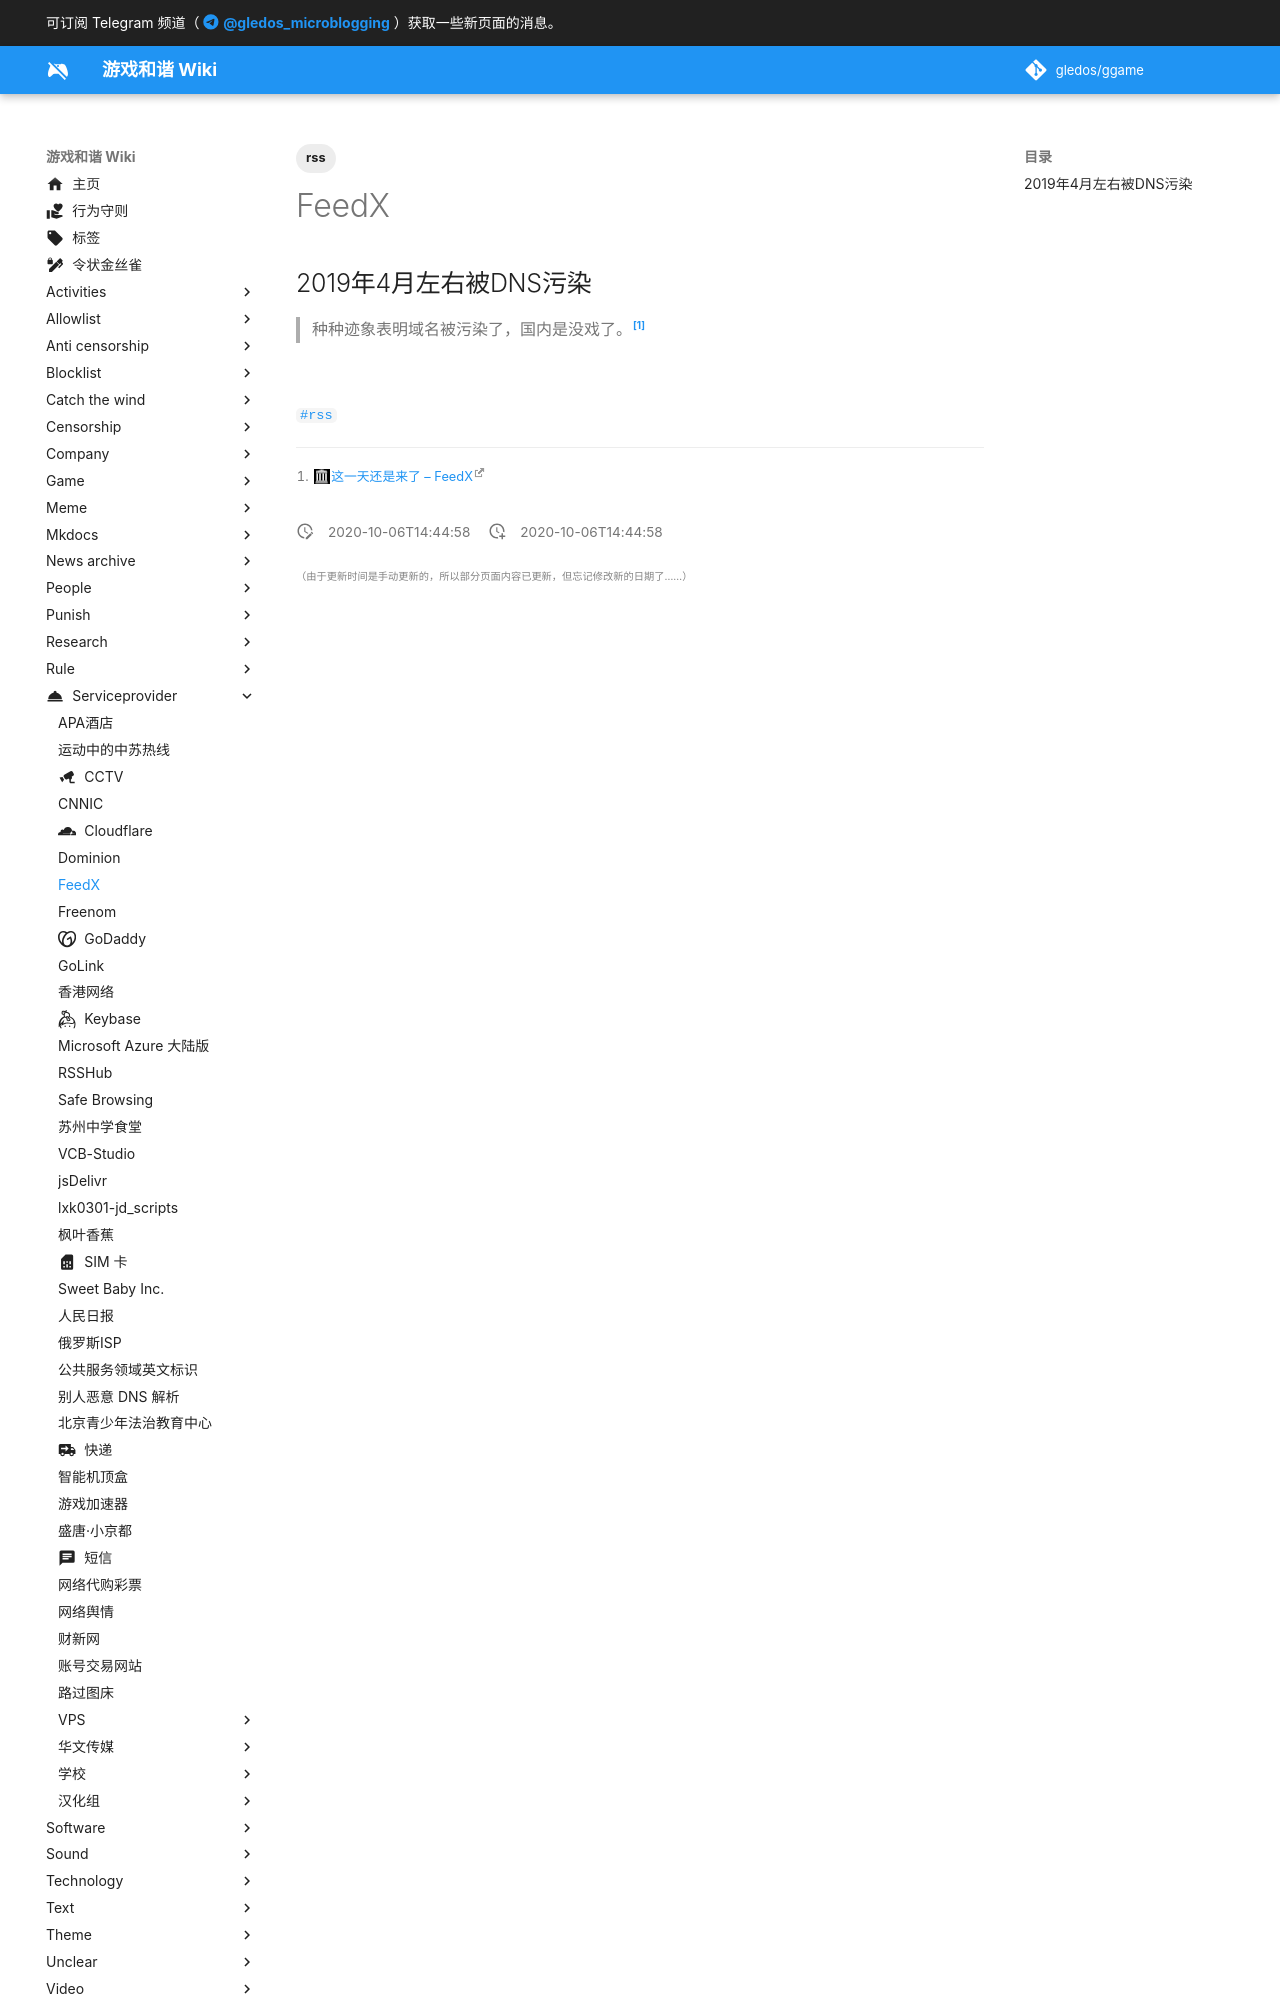

repository: gledos/ggame · page: serviceprovider/FeedX.html · generator: mkdocs

---
title: FeedX
description: 一个PHP+正则实现的RSS全文订阅服务
published: true
date: "2020-10-06T14:44:58"
tags:
- rss
editor: markdown
dateCreated: "2020-10-06T14:44:58"
---

## 2019年4月左右被DNS污染

> 种种迹象表明域名被污染了，国内是没戏了。[^20200806135326]
